The GitHub repository andrewsimonds14/Highway-Simulation contains a labelled image folder "BOT_EMPTY" with 2 categories: bot present, empty. Examples follow, each with its label.

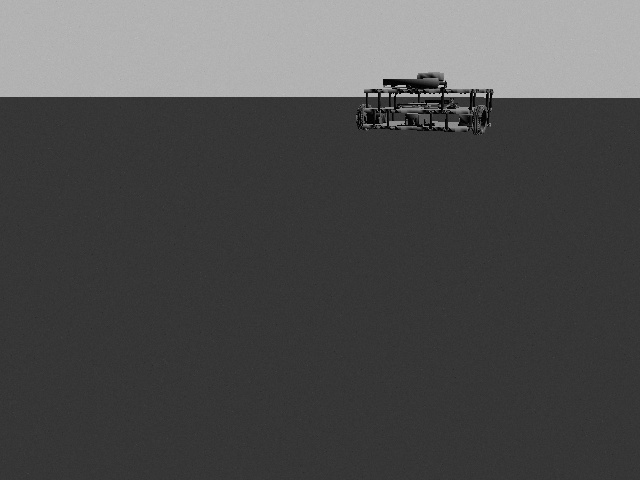
Label: bot present

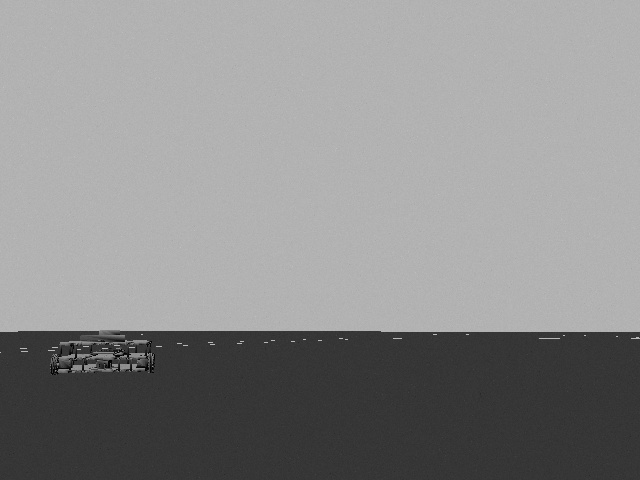
Label: bot present

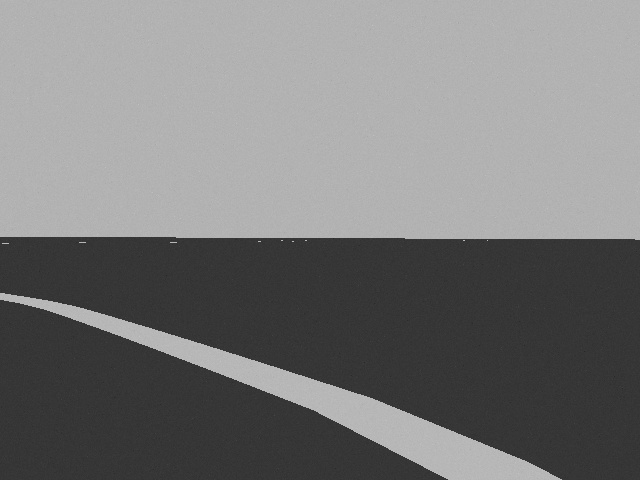
Label: empty

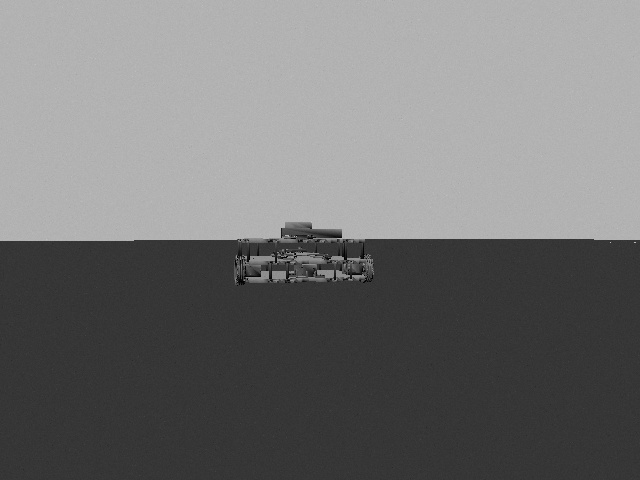
Label: bot present

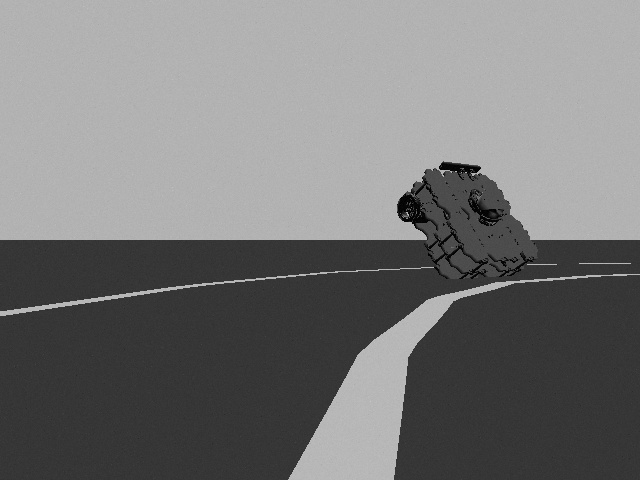
Label: bot present

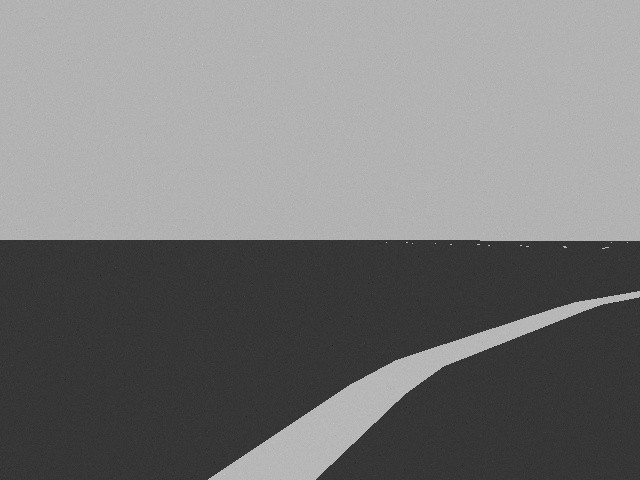
Label: empty
